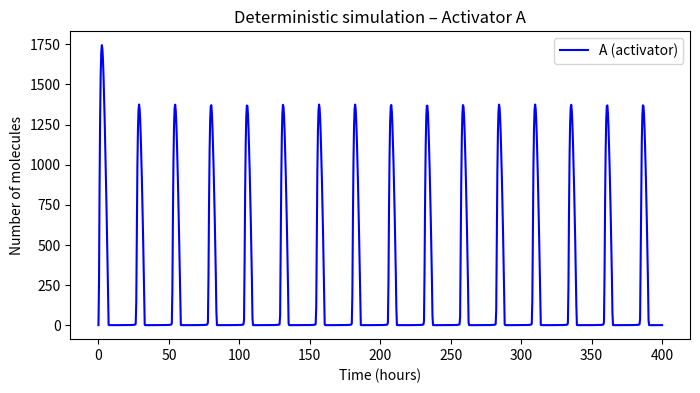
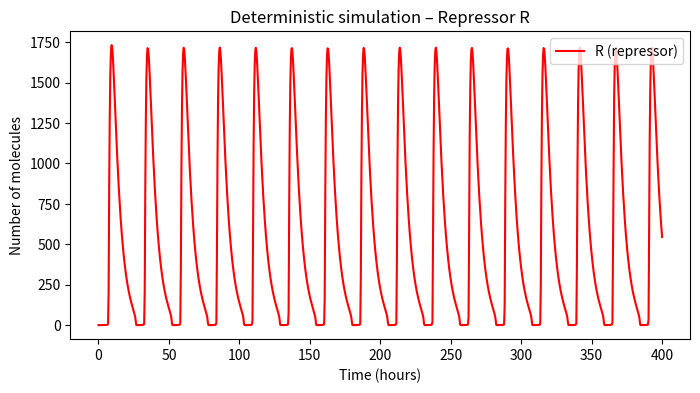

These figures' Python source, in order:

"""
Assignment A – Deterministic Model of Circadian Clock
-----------------------------------------------------
Reproduce Fig. 2a and Fig. 2b from Vilar et al. (PNAS, 2002) by solving
the stiff ODE model (Eq. [1]) over 400 hours.

Goal:
- Plot protein A (activator) and protein R (repressor) over time.
- Use SciPy's solve_ivp with the BDF method (suitable for stiff ODEs).
"""

import matplotlib.pyplot as plt
import numpy as np
from scipy.integrate import solve_ivp

# -------------------------------------------------------------------
# Parameters (from article, Fig. 1 caption)
# -------------------------------------------------------------------
alpha_a, alpha_ap, alpha_r, alpha_rp = 50, 500, 0.01, 50   # transcription rates
beta_a, beta_r = 50, 5                                     # translation rates
gamma_a, gamma_r, gamma_c = 1, 1, 2                        # binding rates
delta_a, delta_r, delta_ma, delta_mr = 1, 0.2, 10, 0.5     # degradation rates
phi_a, phi_r = 50, 100                                     # unbinding rates

# Initial conditions: [DA, DR, DAp, DRp, MA, MR, A, R, C]
Initial = [1, 1, 0, 0, 0, 0, 0, 0, 0]

FinalTime = 400  # total simulation time (hours)


# -------------------------------------------------------------------
# ODE system (Eq. [1])
# -------------------------------------------------------------------
def molecules(t, y):
    """
    Right-hand side of the circadian clock ODE system.
    State vector y = [DA, DR, DAp, DRp, MA, MR, A, R, C]
    """
    DA, DR, DAp, DRp, MA, MR, A, R, C = y
    yprime = np.zeros(9)

    # Gene dynamics
    yprime[0] = phi_a * DAp - gamma_a * DA * A                # d(DA)/dt
    yprime[1] = phi_r * DRp - gamma_r * DR * A                # d(DR)/dt
    yprime[2] = gamma_a * DA * A - phi_a * DAp                # d(DAp)/dt
    yprime[3] = gamma_r * DR * A - phi_r * DRp                # d(DRp)/dt

    # mRNA dynamics
    yprime[4] = alpha_ap * DAp + alpha_a * DA - delta_ma * MA # d(MA)/dt
    yprime[5] = alpha_rp * DRp + alpha_r * DR - delta_mr * MR # d(MR)/dt

    # Protein dynamics
    yprime[6] = (
        beta_a * MA + phi_a * DAp + phi_r * DRp
        - A * (gamma_a * DA + gamma_r * DR + gamma_c * R + delta_a)
    )  # dA/dt

    yprime[7] = beta_r * MR - gamma_c * A * R + delta_a * C - delta_r * R  # dR/dt

    # Complex dynamics
    yprime[8] = gamma_c * A * R - delta_a * C                             # dC/dt

    return yprime


# -------------------------------------------------------------------
# Solve the ODE system
# -------------------------------------------------------------------
teval = np.linspace(0, FinalTime, 1000)  # evaluation time points
sol = solve_ivp(molecules, [0, FinalTime], Initial, method="BDF", t_eval=teval)


# -------------------------------------------------------------------
# Plot results
# -------------------------------------------------------------------
# Activator A (Fig. 2a)
plt.figure(figsize=(8, 4))
plt.plot(sol.t, sol.y[6], linestyle="solid", color="blue", label="A (activator)")
plt.xlabel("Time (hours)")
plt.ylabel("Number of molecules")
plt.title("Deterministic simulation – Activator A")
plt.legend(loc="upper right")
plt.show()

# Repressor R (Fig. 2b)
plt.figure(figsize=(8, 4))
plt.plot(sol.t, sol.y[7], linestyle="solid", color="red", label="R (repressor)")
plt.xlabel("Time (hours)")
plt.ylabel("Number of molecules")
plt.title("Deterministic simulation – Repressor R")
plt.legend(loc="upper right")
plt.show()



